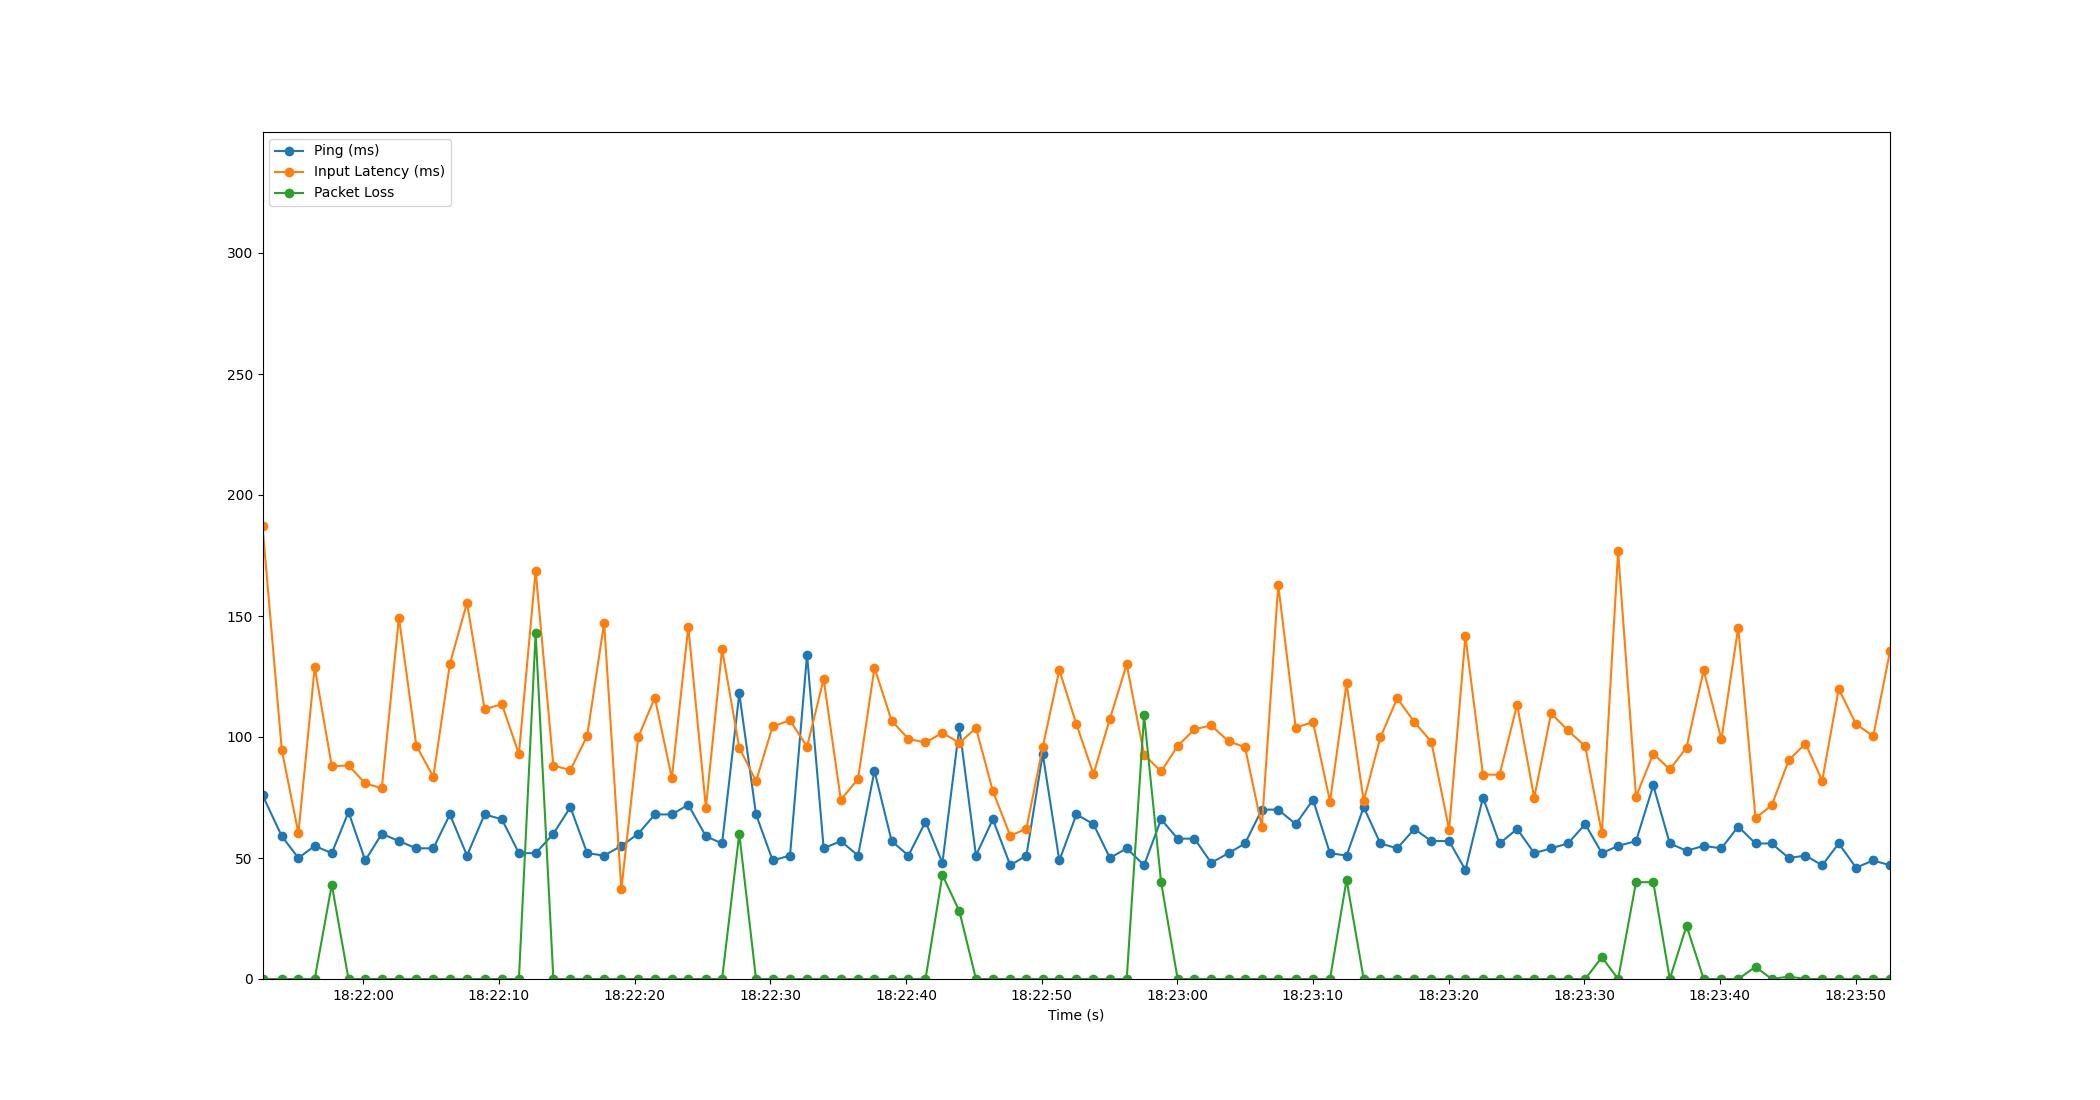

Values plotted in this chart, from the file beside it:
Time, Timestamp, Ping, Packet Loss, Input Latency
3.5762786865234375e-06, 2023-07-19 18:21:52.567022, 76, 0, 187.1
1.422, 2023-07-19 18:21:53.989181, 59, 0, 94.66
2.646, 2023-07-19 18:21:55.213150, 50, 0, 60.21
3.849, 2023-07-19 18:21:56.416231, 55, 0, 128.9
5.107, 2023-07-19 18:21:57.674299, 52, 39, 87.91
6.34, 2023-07-19 18:21:58.906622, 69, 0, 88.26
7.574, 2023-07-19 18:22:00.141157, 49, 0, 80.85
8.794, 2023-07-19 18:22:01.360947, 60, 0, 78.84
10.06, 2023-07-19 18:22:02.622620, 57, 0, 149.3
11.34, 2023-07-19 18:22:03.904183, 54, 0, 96.47
12.59, 2023-07-19 18:22:05.159271, 54, 0, 83.52
13.81, 2023-07-19 18:22:06.380452, 68, 0, 130.2
15.08, 2023-07-19 18:22:07.642253, 51, 0, 155.5
16.37, 2023-07-19 18:22:08.936064, 68, 0, 111.5
17.65, 2023-07-19 18:22:10.212734, 66, 0, 113.6
18.9, 2023-07-19 18:22:11.468206, 52, 0, 92.97
20.13, 2023-07-19 18:22:12.700939, 52, 143, 168.8
21.44, 2023-07-19 18:22:14.007978, 60, 0, 88.18
22.7, 2023-07-19 18:22:15.263387, 71, 0, 86.36
23.93, 2023-07-19 18:22:16.500086, 52, 0, 100.5
25.18, 2023-07-19 18:22:17.748456, 51, 0, 147.2
26.45, 2023-07-19 18:22:19.018636, 55, 0, 37.09
27.7, 2023-07-19 18:22:20.262622, 60, 0, 99.85
28.92, 2023-07-19 18:22:21.487890, 68, 0, 116.3
30.17, 2023-07-19 18:22:22.741027, 68, 0, 83
31.39, 2023-07-19 18:22:23.954823, 72, 0, 145.6
32.68, 2023-07-19 18:22:25.251511, 59, 0, 70.81
33.88, 2023-07-19 18:22:26.445167, 56, 0, 136.3
35.15, 2023-07-19 18:22:27.713209, 118, 60, 95.59
36.38, 2023-07-19 18:22:28.947917, 68, 0, 81.72
37.61, 2023-07-19 18:22:30.173042, 49, 0, 104.4
38.89, 2023-07-19 18:22:31.452251, 51, 0, 106.9
40.14, 2023-07-19 18:22:32.707189, 134, 0, 96.02
41.37, 2023-07-19 18:22:33.933068, 54, 0, 123.9
42.63, 2023-07-19 18:22:35.198230, 57, 0, 74.03
43.9, 2023-07-19 18:22:36.465164, 51, 0, 82.65
45.11, 2023-07-19 18:22:37.677068, 86, 0, 128.6
46.38, 2023-07-19 18:22:38.943409, 57, 0, 106.7
47.62, 2023-07-19 18:22:40.184919, 51, 0, 99.16
48.87, 2023-07-19 18:22:41.439321, 65, 0, 97.75
50.12, 2023-07-19 18:22:42.687052, 48, 43, 101.7
51.37, 2023-07-19 18:22:43.937151, 104, 28, 97.53
52.59, 2023-07-19 18:22:45.160101, 51, 0, 103.7
53.84, 2023-07-19 18:22:46.403334, 66, 0, 77.67
55.12, 2023-07-19 18:22:47.689139, 47, 0, 59.19
56.31, 2023-07-19 18:22:48.879358, 51, 0, 62.14
57.51, 2023-07-19 18:22:50.081164, 93, 0, 95.79
58.74, 2023-07-19 18:22:51.305147, 49, 0, 127.7
60, 2023-07-19 18:22:52.565158, 68, 0, 105.3
61.25, 2023-07-19 18:22:53.821174, 64, 0, 84.65
62.47, 2023-07-19 18:22:55.033191, 50, 0, 107.5
63.7, 2023-07-19 18:22:56.271026, 54, 0, 130
64.98, 2023-07-19 18:22:57.551485, 47, 109, 92.74
66.24, 2023-07-19 18:22:58.806819, 66, 40, 85.75
67.46, 2023-07-19 18:23:00.027143, 58, 0, 96.28
68.7, 2023-07-19 18:23:01.267787, 58, 0, 103.2
69.94, 2023-07-19 18:23:02.502280, 48, 0, 104.8
71.21, 2023-07-19 18:23:03.775628, 52, 0, 98.24
72.43, 2023-07-19 18:23:04.993194, 56, 0, 95.78
73.67, 2023-07-19 18:23:06.233198, 70, 0, 62.91
... 37 more rows
